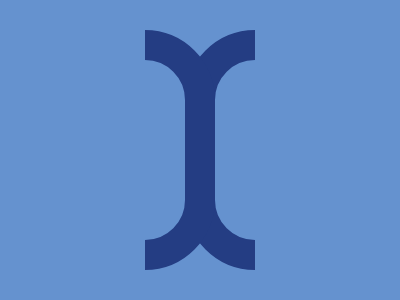

Write a web page that renders exactly this picture using CSS.

<div id="container">
  <div class="left bracket"></div>
  <div class="right bracket"></div>
</div>
<style>
  * {
    box-sizing: border-box;
    margin: 0;
    padding: 0;
  }
  body {
    display: flex;
    justify-content: center;
    align-items: center;
    height: 100vh;
    background: #6592CF;
  }
  #container {
    position: relative;
    width: 110px;
    height: 240px;
    overflow: hidden;
  }
  .bracket {
    position: absolute;
    width: 150px;
    height: 240px;
    border: 30px solid #243D83;
    border-radius: 70px;
  }
  .left {
    left: 40px;
  }
  .right {
    right: 40px;
  }
</style>
